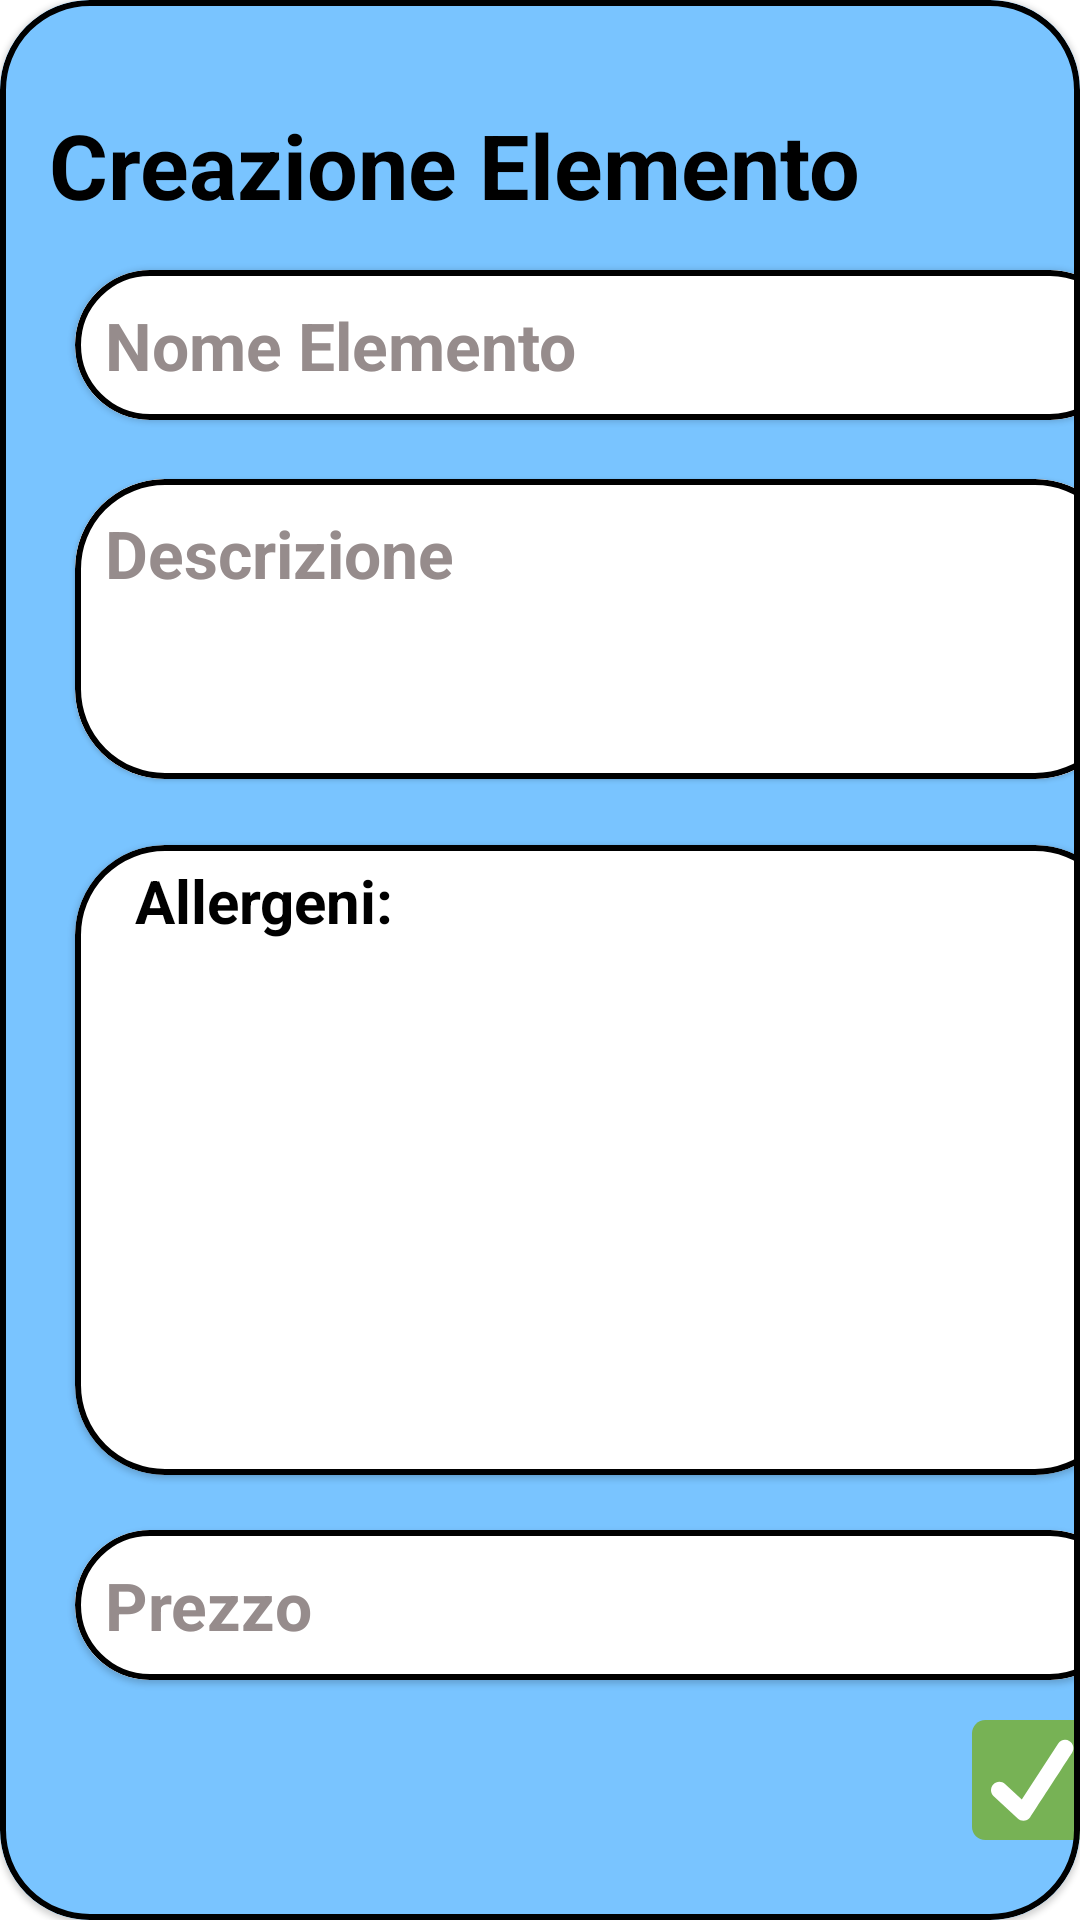

Layout XML and referenced resources for this Android screen:
<!-- AndroidManifest.xml: application theme Theme.Ratatouille23 -->
<!-- res/layout/dialog_add_elemento_menu.xml -->
<?xml version="1.0" encoding="utf-8"?>
<com.google.android.material.card.MaterialCardView xmlns:android="http://schemas.android.com/apk/res/android"
    xmlns:app="http://schemas.android.com/apk/res-auto"
    xmlns:tools="http://schemas.android.com/tools"
    android:layout_width="match_parent"
    android:layout_height="match_parent"
    app:cardCornerRadius="30dp"
    app:strokeColor="#000000"
    app:strokeWidth="2dp">

    <androidx.constraintlayout.widget.ConstraintLayout
        android:layout_width="400dp"
        android:layout_height="650dp"
        android:background="#79C4FF">

        <TextView
            android:layout_width="wrap_content"
            android:layout_height="wrap_content"
            android:text="Creazione Elemento"
            android:textColor="@color/black"
            android:textSize="30dp"
            android:textStyle="bold"
            app:layout_constraintBottom_toBottomOf="parent"
            app:layout_constraintEnd_toEndOf="parent"
            app:layout_constraintHorizontal_bias="0.125"
            app:layout_constraintStart_toStartOf="parent"
            app:layout_constraintTop_toTopOf="parent"
            app:layout_constraintVertical_bias="0.057" />

        <com.google.android.material.card.MaterialCardView
            android:layout_width="wrap_content"
            android:layout_height="wrap_content"
            app:layout_constraintBottom_toBottomOf="parent"
            app:layout_constraintEnd_toEndOf="parent"
            app:layout_constraintStart_toStartOf="parent"
            app:layout_constraintTop_toTopOf="parent"
            app:cardCornerRadius="30dp"
            app:strokeColor="#000000"
            app:strokeWidth="2dp"
            app:layout_constraintVertical_bias="0.150">

            <AutoCompleteTextView
                android:id="@+id/edtTxtNuovaElemento"
                android:layout_width="350dp"
                android:layout_height="50dp"
                android:background="@color/white"
                android:hint="Nome Elemento"
                android:inputType="text"
                android:paddingLeft="10dp"
                android:textColor="@color/black"
                android:textColorHint="#968C8C"
                android:textSize="22dp"
                android:textStyle="bold"/>

        </com.google.android.material.card.MaterialCardView>

        <com.google.android.material.card.MaterialCardView
            android:layout_width="wrap_content"
            android:layout_height="wrap_content"
            app:layout_constraintBottom_toBottomOf="parent"
            app:layout_constraintEnd_toEndOf="parent"
            app:layout_constraintStart_toStartOf="parent"
            app:layout_constraintTop_toTopOf="parent"
            app:cardCornerRadius="30dp"
            app:strokeColor="#000000"
            app:strokeWidth="2dp"
            app:layout_constraintVertical_bias="0.290"
            android:backgroundTint="@color/white">

            <EditText
                android:id="@+id/txtDescrizioneElemento"
                android:layout_width="350dp"
                android:layout_height="100dp"
                android:background="@color/white"
                android:hint="Descrizione"
                android:gravity="left"
                android:paddingTop="10dp"
                android:inputType="textMultiLine"
                android:paddingLeft="10dp"
                android:textColor="@color/black"
                android:textColorHint="#968C8C"
                android:textSize="22dp"
                android:textStyle="bold" />

        </com.google.android.material.card.MaterialCardView>

        <com.google.android.material.card.MaterialCardView
            android:layout_width="350dp"
            android:layout_height="210dp"
            app:layout_constraintBottom_toBottomOf="parent"
            app:layout_constraintEnd_toEndOf="parent"
            app:layout_constraintStart_toStartOf="parent"
            app:layout_constraintTop_toTopOf="parent"
            app:cardCornerRadius="30dp"
            app:strokeColor="#000000"
            app:strokeWidth="2dp"
            app:layout_constraintVertical_bias="0.640"
            android:backgroundTint="@color/white">

            <TextView
                android:layout_width="100dp"
                android:layout_height="30dp"
                android:text="Allergeni:"
                android:textColor="@color/black"
                android:textSize="20dp"
                android:textStyle="bold"
                android:layout_marginTop="5dp"
                android:layout_marginLeft="20dp"/>

            <androidx.recyclerview.widget.RecyclerView
                android:id="@+id/recyclerAllergeni"
                android:layout_width="310dp"
                android:layout_height="160dp"
                android:layout_marginLeft="15dp"
                android:layout_marginTop="40dp" />


        </com.google.android.material.card.MaterialCardView>





        <androidx.appcompat.widget.AppCompatButton
            android:id="@+id/btnNewElementMenu"
            android:layout_width="40dp"
            android:layout_height="40dp"
            android:background="@drawable/confirmvector"
            app:layout_constraintBottom_toBottomOf="parent"
            app:layout_constraintEnd_toEndOf="parent"
            app:layout_constraintHorizontal_bias="0.9"
            app:layout_constraintStart_toStartOf="parent"
            app:layout_constraintTop_toTopOf="parent"
            app:layout_constraintVertical_bias="0.94" />

        <com.google.android.material.card.MaterialCardView
            android:layout_width="wrap_content"
            android:layout_height="wrap_content"
            app:layout_constraintBottom_toBottomOf="parent"
            app:layout_constraintEnd_toEndOf="parent"
            app:layout_constraintStart_toStartOf="parent"
            app:layout_constraintTop_toTopOf="parent"
            app:cardCornerRadius="30dp"
            app:strokeColor="#000000"
            app:strokeWidth="2dp"
            app:layout_constraintVertical_bias="0.85">

            <EditText
                android:id="@+id/edtTxtPrezzo"
                android:layout_width="350dp"
                android:layout_height="50dp"
                android:background="@color/white"
                android:hint="Prezzo"
                android:inputType="numberDecimal"
                android:paddingLeft="10dp"
                android:textColor="@color/black"
                android:textColorHint="#968C8C"
                android:textSize="22dp"
                android:textStyle="bold" />

        </com.google.android.material.card.MaterialCardView>




    </androidx.constraintlayout.widget.ConstraintLayout>

</com.google.android.material.card.MaterialCardView>
<!-- resources referenced by this layout -->
<resources>
  <color name="black">#FF000000</color>
  <color name="white">#FFFFFFFF</color>
  <!-- drawable confirmvector (drawable) -->
  <vector android:height="60dp" android:viewportHeight="80"
      android:viewportWidth="80" android:width="60dp" xmlns:android="http://schemas.android.com/apk/res/android">
      <path android:fillColor="#77B255" android:pathData="M80,71.111C80,76.02 76.02,80 71.111,80H8.889C3.98,80 0,76.02 0,71.111V8.889C0,3.98 3.98,0 8.889,0H71.111C76.02,0 80,3.98 80,8.889V71.111Z"/>
      <path android:fillColor="#ffffff" android:pathData="M65.067,14.138C62.498,12.469 59.058,13.2 57.382,15.773L33.191,53.06L22.015,42.726C19.762,40.642 16.247,40.782 14.164,43.033C12.082,45.286 12.22,48.802 14.473,50.884L30.493,65.698C31.56,66.686 32.916,67.175 34.262,67.175C35.758,67.175 37.671,66.549 38.927,64.644C39.664,63.52 66.704,21.822 66.704,21.822C68.373,19.246 67.64,15.806 65.067,14.138Z"/>
  </vector>
  <style name="Theme.Ratatouille23" parent="Theme.MaterialComponents.DayNight.DarkActionBar">
          
          <item name="colorPrimary">@color/purple_500</item>
          <item name="colorPrimaryVariant">@color/purple_700</item>
          <item name="colorOnPrimary">@color/white</item>
          
          <item name="colorSecondary">@color/teal_200</item>
          <item name="colorSecondaryVariant">@color/teal_700</item>
          <item name="colorOnSecondary">@color/black</item>
          
          <item name="android:statusBarColor">?attr/colorPrimaryVariant</item>
          
      </style>
  <color name="purple_500">#FF6200EE</color>
  <color name="purple_700">#FF3700B3</color>
  <color name="teal_200">#FF03DAC5</color>
  <color name="teal_700">#FF018786</color>
</resources>
